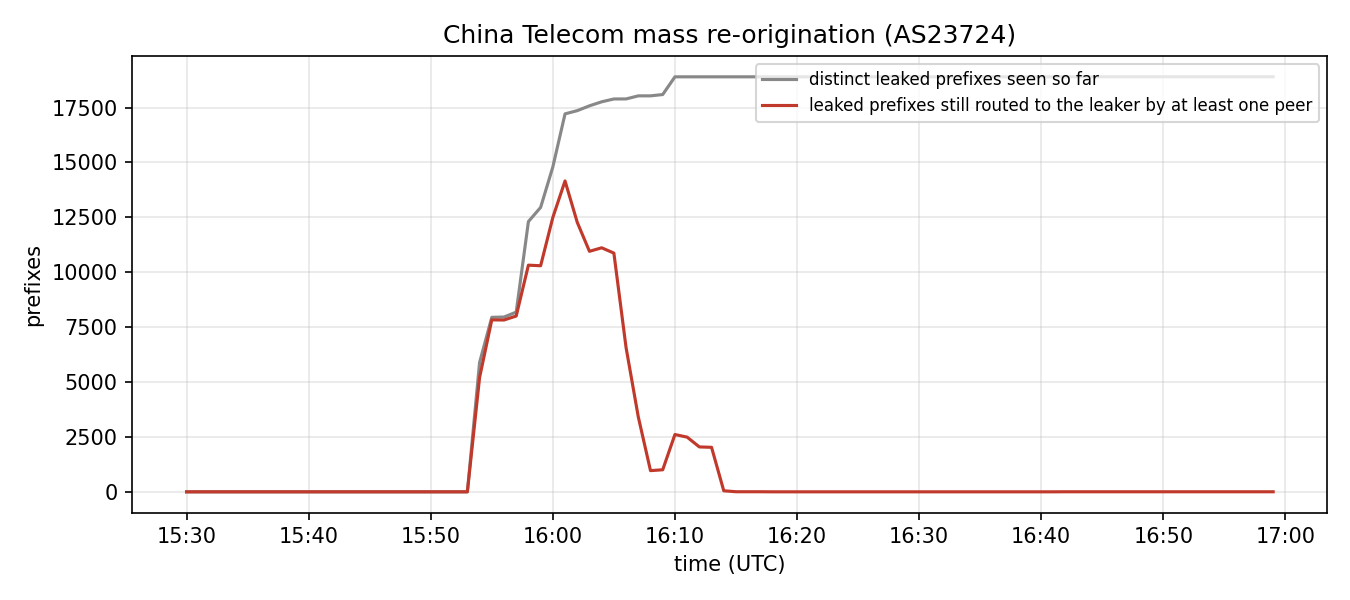

Data behind this chart, as committed beside it:
time, active_prefixes, active_pairs, active_peers, cumulative_leaked
2010-04-08 15:30:00+00:00, 0, 0, 0, 0
2010-04-08 15:31:00+00:00, 0, 0, 0, 0
2010-04-08 15:32:00+00:00, 0, 0, 0, 0
2010-04-08 15:33:00+00:00, 0, 0, 0, 0
2010-04-08 15:34:00+00:00, 0, 0, 0, 0
2010-04-08 15:35:00+00:00, 0, 0, 0, 0
2010-04-08 15:36:00+00:00, 0, 0, 0, 0
2010-04-08 15:37:00+00:00, 0, 0, 0, 0
2010-04-08 15:38:00+00:00, 0, 0, 0, 0
2010-04-08 15:39:00+00:00, 0, 0, 0, 0
2010-04-08 15:40:00+00:00, 0, 0, 0, 0
2010-04-08 15:41:00+00:00, 0, 0, 0, 0
2010-04-08 15:42:00+00:00, 0, 0, 0, 0
2010-04-08 15:43:00+00:00, 0, 0, 0, 0
2010-04-08 15:44:00+00:00, 0, 0, 0, 0
2010-04-08 15:45:00+00:00, 0, 0, 0, 0
2010-04-08 15:46:00+00:00, 0, 0, 0, 0
2010-04-08 15:47:00+00:00, 0, 0, 0, 0
2010-04-08 15:48:00+00:00, 0, 0, 0, 0
2010-04-08 15:49:00+00:00, 0, 0, 0, 0
2010-04-08 15:50:00+00:00, 0, 0, 0, 0
2010-04-08 15:51:00+00:00, 0, 0, 0, 0
2010-04-08 15:52:00+00:00, 0, 0, 0, 0
2010-04-08 15:53:00+00:00, 0, 0, 0, 0
2010-04-08 15:54:00+00:00, 5206, 17578, 8, 5889
2010-04-08 15:55:00+00:00, 7832, 27443, 9, 7948
2010-04-08 15:56:00+00:00, 7826, 30184, 9, 7962
2010-04-08 15:57:00+00:00, 8007, 30402, 10, 8185
2010-04-08 15:58:00+00:00, 10324, 32433, 10, 12309
2010-04-08 15:59:00+00:00, 10297, 28317, 10, 12955
2010-04-08 16:00:00+00:00, 12497, 35422, 10, 14797
2010-04-08 16:01:00+00:00, 14160, 33199, 10, 17215
2010-04-08 16:02:00+00:00, 12274, 16713, 10, 17361
2010-04-08 16:03:00+00:00, 10954, 13216, 9, 17581
2010-04-08 16:04:00+00:00, 11115, 13162, 9, 17764
2010-04-08 16:05:00+00:00, 10873, 12742, 9, 17893
2010-04-08 16:06:00+00:00, 6564, 8340, 9, 17895
2010-04-08 16:07:00+00:00, 3412, 4764, 9, 18035
2010-04-08 16:08:00+00:00, 965, 999, 8, 18035
2010-04-08 16:09:00+00:00, 1005, 1037, 6, 18095
2010-04-08 16:10:00+00:00, 2610, 3210, 5, 18902
2010-04-08 16:11:00+00:00, 2491, 3091, 5, 18902
2010-04-08 16:12:00+00:00, 2045, 2053, 5, 18902
2010-04-08 16:13:00+00:00, 2027, 2035, 5, 18902
2010-04-08 16:14:00+00:00, 48, 49, 3, 18902
2010-04-08 16:15:00+00:00, 4, 4, 1, 18902
2010-04-08 16:16:00+00:00, 4, 4, 1, 18902
2010-04-08 16:17:00+00:00, 4, 4, 1, 18902
2010-04-08 16:18:00+00:00, 0, 0, 0, 18902
2010-04-08 16:19:00+00:00, 0, 0, 0, 18902
2010-04-08 16:20:00+00:00, 0, 0, 0, 18902
2010-04-08 16:21:00+00:00, 0, 0, 0, 18902
2010-04-08 16:22:00+00:00, 0, 0, 0, 18902
2010-04-08 16:23:00+00:00, 0, 0, 0, 18902
2010-04-08 16:24:00+00:00, 0, 0, 0, 18902
2010-04-08 16:25:00+00:00, 0, 0, 0, 18902
2010-04-08 16:26:00+00:00, 0, 0, 0, 18902
2010-04-08 16:27:00+00:00, 0, 0, 0, 18902
2010-04-08 16:28:00+00:00, 0, 0, 0, 18902
2010-04-08 16:29:00+00:00, 0, 0, 0, 18902
... 30 more rows
